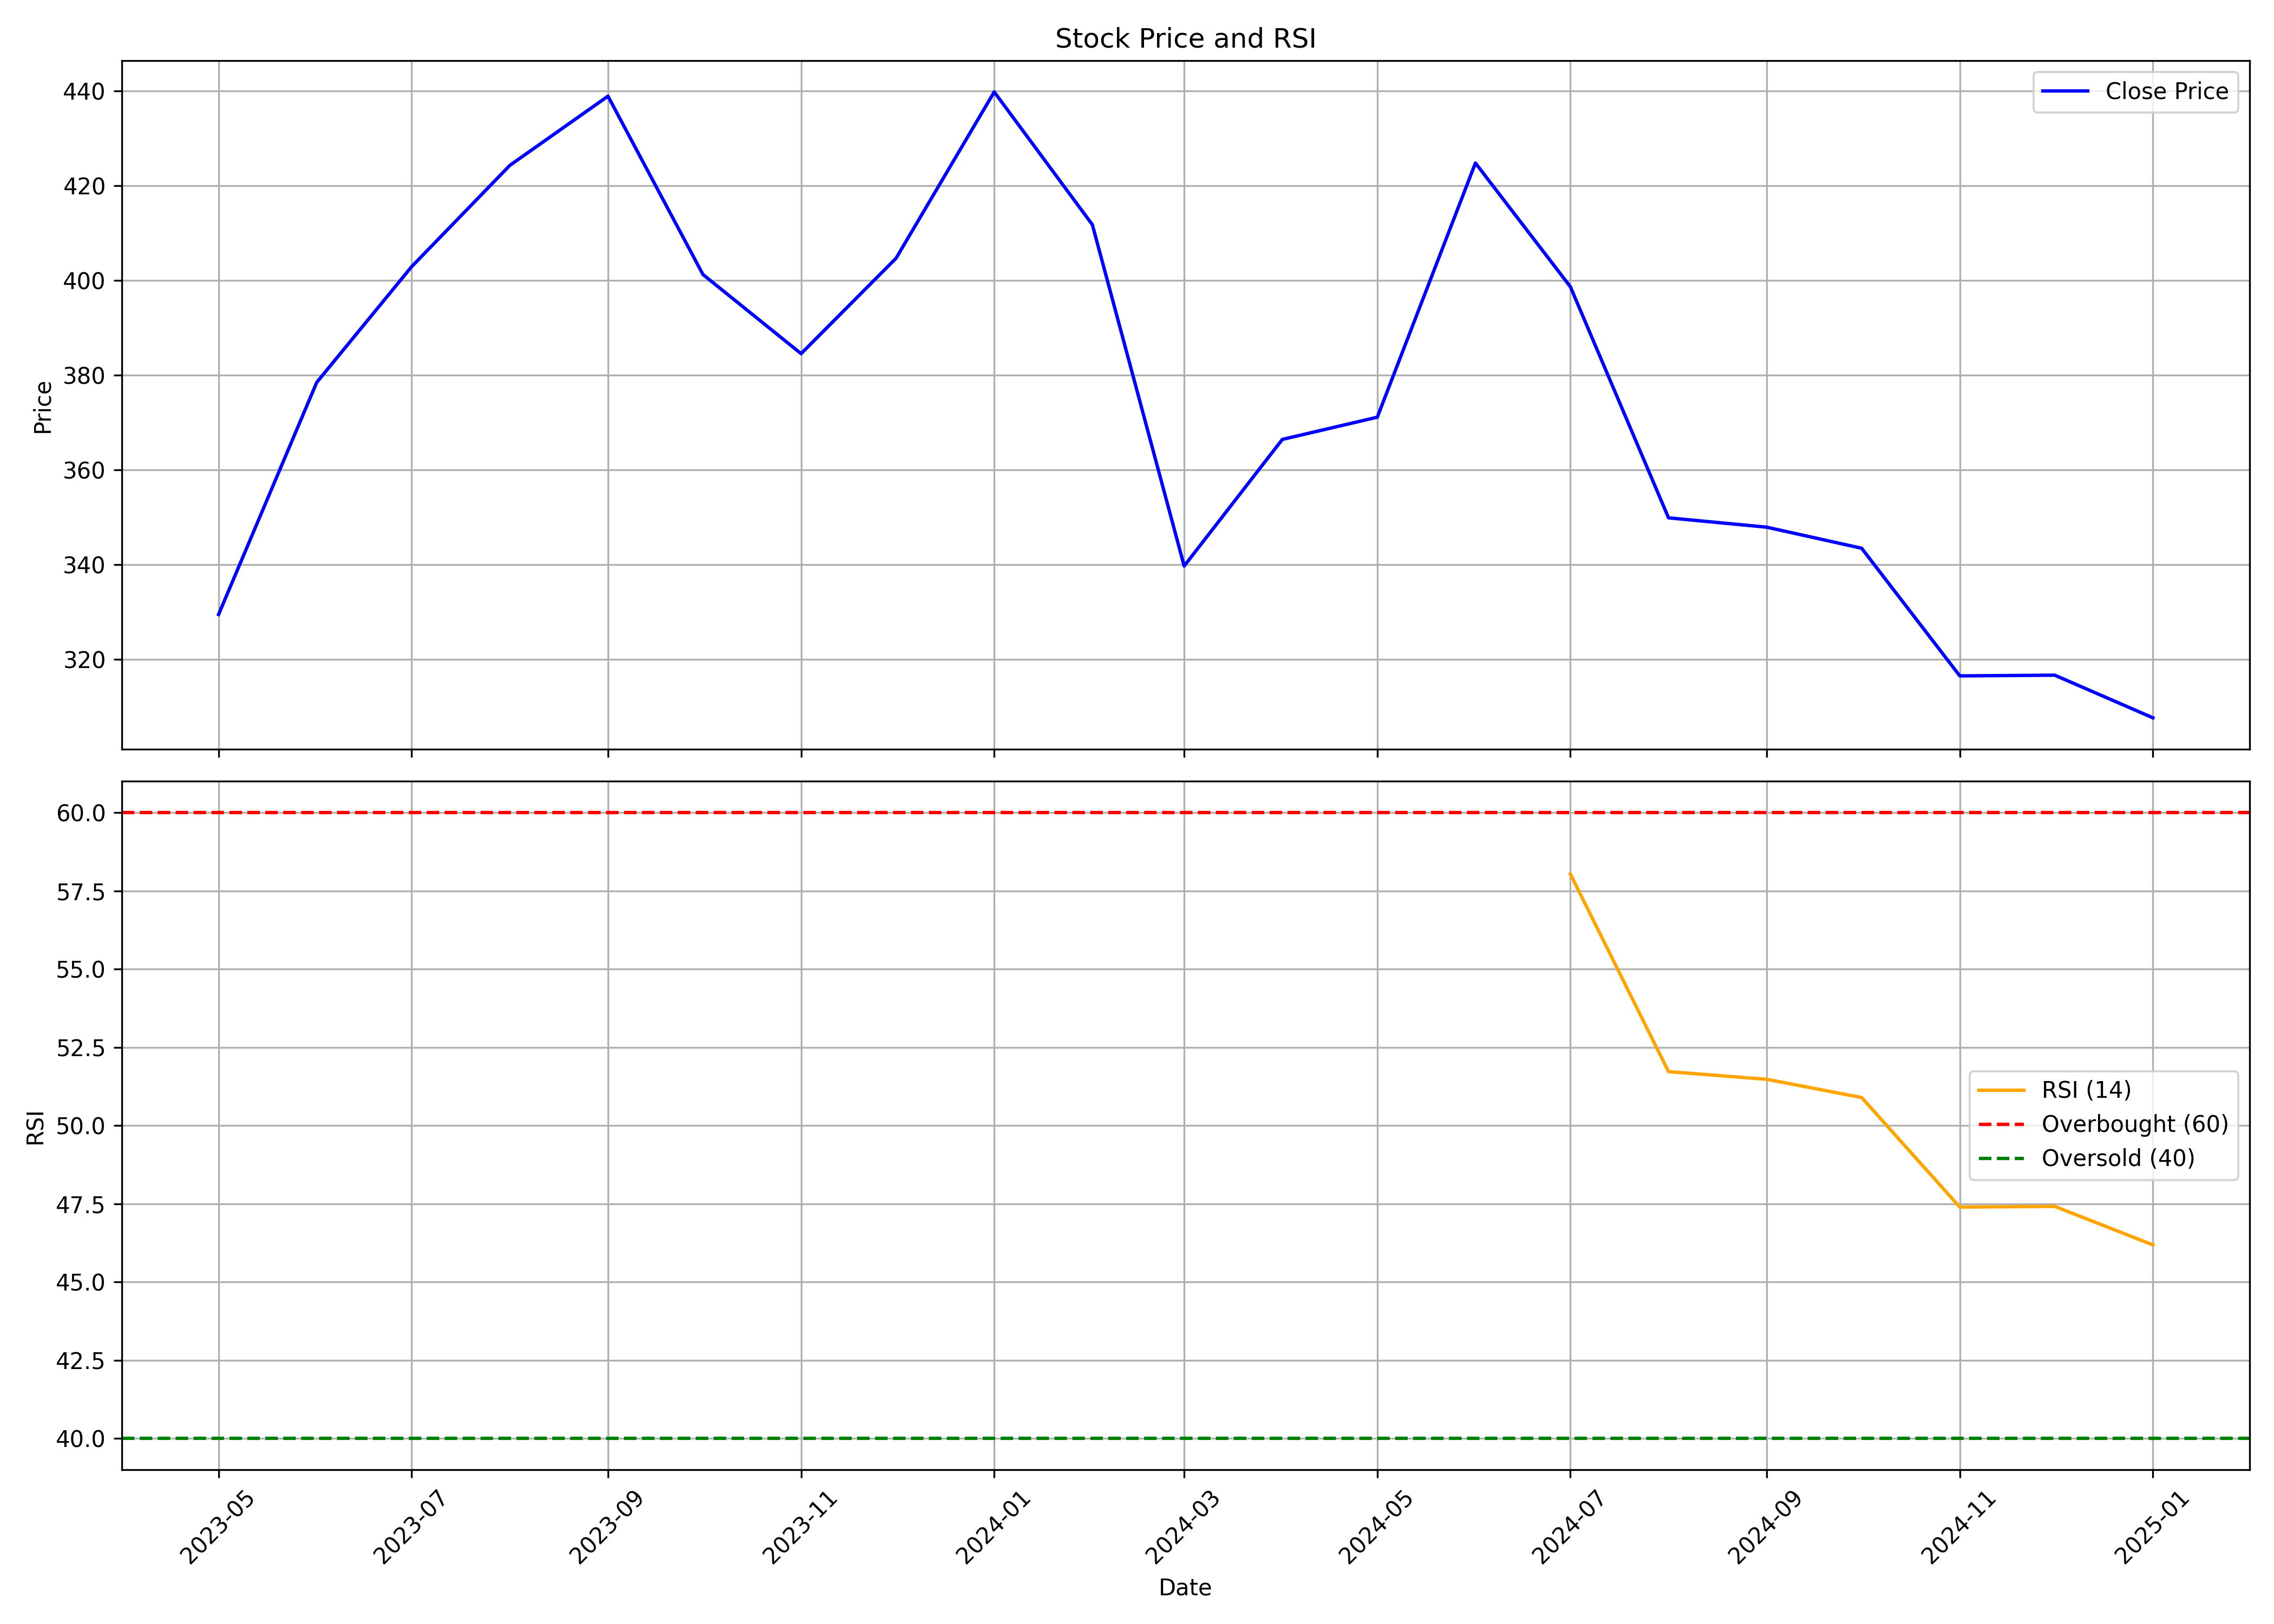

The data file committed next to this chart (first rows):
, date, symbol, open, high, low, close, volume, rsi
0, 2023-05-01, SAHYADRI, 360.9, 377.7, 320.3, 329.5, 161890, 
1, 2023-06-01, SAHYADRI, 337, 425, 330.5, 378.5, 305619, 
2, 2023-07-01, SAHYADRI, 379.7, 432.3, 350.6, 402.9, 323158, 
3, 2023-08-01, SAHYADRI, 407.4, 460.6, 396.9, 424.3, 558164, 
4, 2023-09-01, SAHYADRI, 430.3, 482.9, 411.9, 438.9, 360708, 
5, 2023-10-01, SAHYADRI, 438.9, 452.4, 369.1, 401.2, 161205, 
6, 2023-11-01, SAHYADRI, 404.9, 454, 360.1, 384.5, 247346, 
7, 2023-12-01, SAHYADRI, 390.3, 432.9, 381.1, 404.7, 321565, 
8, 2024-01-01, SAHYADRI, 412.7, 447.8, 382.1, 439.8, 233320, 
9, 2024-02-01, SAHYADRI, 438.9, 461.8, 388.4, 411.8, 271525, 
10, 2024-03-01, SAHYADRI, 412.8, 420.8, 324.2, 339.7, 235833, 
11, 2024-04-01, SAHYADRI, 341.4, 392.9, 341.4, 366.4, 125802, 
12, 2024-05-01, SAHYADRI, 366.4, 392, 332.9, 371.1, 313392, 
13, 2024-06-01, SAHYADRI, 371.1, 448.9, 352, 424.8, 419969, 
14, 2024-07-01, SAHYADRI, 421.9, 441.9, 382, 398.6, 166673, 58.04
15, 2024-08-01, SAHYADRI, 403.7, 423.9, 338.9, 349.9, 480241, 51.72
16, 2024-09-01, SAHYADRI, 354.2, 385.2, 335.0, 347.9, 392256, 51.48
17, 2024-10-01, SAHYADRI, 351.8, 371.3, 320, 343.5, 197949, 50.9
18, 2024-11-01, SAHYADRI, 347.8, 356.0, 298.0, 316.5, 209014, 47.4
19, 2024-12-01, SAHYADRI, 316.0, 339.6, 302.5, 316.6, 114090, 47.42
20, 2025-01-01, SAHYADRI, 315.2, 328.5, 292.3, 307.6, 126994, 46.19
